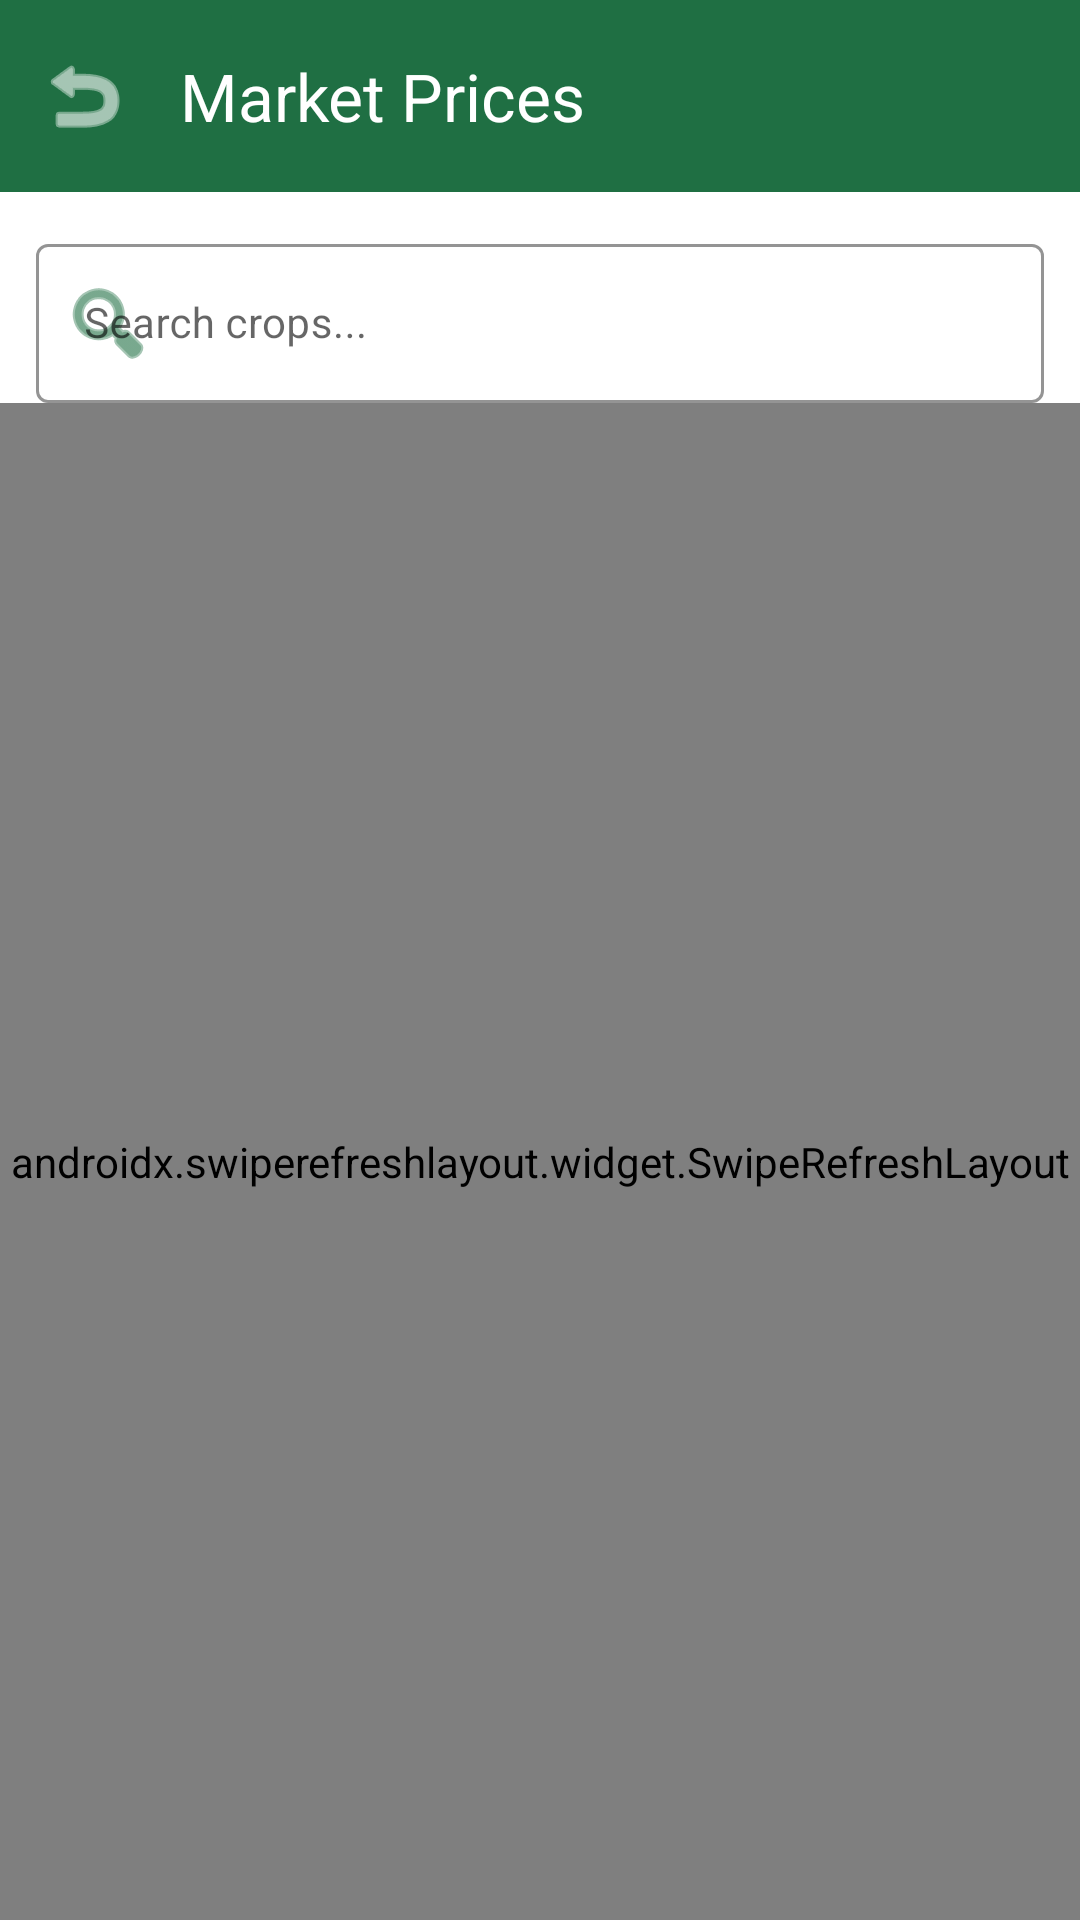

Layout XML and referenced resources for this Android screen:
<!-- AndroidManifest.xml: application theme Theme.AgrofastSolutions -->
<!-- res/layout/activity_market.xml -->
<?xml version="1.0" encoding="utf-8"?>
<LinearLayout xmlns:android="http://schemas.android.com/apk/res/android"
    xmlns:app="http://schemas.android.com/apk/res-auto"
    xmlns:tools="http://schemas.android.com/tools"
    android:layout_width="match_parent"
    android:layout_height="match_parent"
    android:orientation="vertical"
    android:background="?android:attr/colorBackground"
    tools:context=".MarketActivity">

    <com.google.android.material.appbar.MaterialToolbar
        android:id="@+id/toolbarMarket"
        android:layout_width="match_parent"
        android:layout_height="?attr/actionBarSize"
        android:background="?attr/colorPrimary"
        app:title="Market Prices"
        app:titleTextColor="?attr/colorOnPrimary"
        app:navigationIcon="@android:drawable/ic_menu_revert"
        app:navigationIconTint="?attr/colorOnPrimary" />

    
    <com.google.android.material.textfield.TextInputLayout
        android:id="@+id/searchTextInputLayout"
        style="@style/Widget.MaterialComponents.TextInputLayout.OutlinedBox"
        android:layout_width="match_parent"
        android:layout_height="wrap_content"
        android:layout_marginHorizontal="12dp"
        android:layout_marginTop="12dp"
        android:hint="Search crops..."
        app:boxStrokeColor="?attr/colorPrimary"
        app:boxStrokeWidth="1dp"
        app:hintTextColor="?attr/colorPrimary"
        app:startIconDrawable="@android:drawable/ic_menu_search"
        app:startIconTint="?attr/colorPrimary">

        <com.google.android.material.textfield.TextInputEditText
            android:id="@+id/etSearch"
            android:layout_width="match_parent"
            android:layout_height="wrap_content"
            android:inputType="text"
            android:textColor="?android:attr/textColorPrimary"
            android:textSize="14sp" />
    </com.google.android.material.textfield.TextInputLayout>

    <FrameLayout
        android:layout_width="match_parent"
        android:layout_height="0dp"
        android:layout_weight="1">

        <androidx.swiperefreshlayout.widget.SwipeRefreshLayout
            android:id="@+id/swipeRefreshLayout"
            android:layout_width="match_parent"
            android:layout_height="match_parent">

            <androidx.recyclerview.widget.RecyclerView
                android:id="@+id/recyclerView"
                android:layout_width="match_parent"
                android:layout_height="match_parent"
                android:padding="8dp"
                android:clipToPadding="false" />
        </androidx.swiperefreshlayout.widget.SwipeRefreshLayout>

        <ProgressBar
            android:id="@+id/progressMarket"
            android:layout_width="wrap_content"
            android:layout_height="wrap_content"
            android:layout_gravity="center"
            android:visibility="gone" />

        <TextView
            android:id="@+id/tvEmptyMarket"
            android:layout_width="wrap_content"
            android:layout_height="wrap_content"
            android:layout_gravity="center"
            android:text="No market prices found"
            android:textColor="?android:attr/textColorSecondary"
            android:textSize="15sp"
            android:gravity="center"
            android:visibility="gone" />
    </FrameLayout>

</LinearLayout>
<!-- resources referenced by this layout -->
<resources>
  <style name="Theme.AgrofastSolutions" parent="Base.Theme.AgrofastSolutions" />
  <style name="Base.Theme.AgrofastSolutions" parent="Theme.Material3.DayNight.NoActionBar">
  
          
          <item name="android:colorBackground">@color/agrofast_white</item>
          <item name="colorSurface">@color/agrofast_white</item>
          <item name="colorOnBackground">@color/agrofast_black</item>
          <item name="colorOnSurface">@color/agrofast_black</item>
  
          
          <item name="colorPrimary">@color/agrofast_green</item>
          <item name="colorOnPrimary">@color/agrofast_white</item>
          <item name="colorPrimaryContainer">@color/agrofast_green</item>
          <item name="colorOnPrimaryContainer">@color/agrofast_white</item>
          <item name="colorPrimaryVariant">@color/agrofast_green</item>
  
          <item name="colorSecondary">@color/agrofast_dark_green</item>
          <item name="colorOnSecondary">@color/agrofast_white</item>
  
          
          <item name="android:statusBarColor">@color/agrofast_dark_green</item>
          <item name="android:windowLightStatusBar">false</item>
  
          
          <item name="CardBackgroundColor">@color/agrofast_green</item>
          <item name="CardStrokeColor">@color/agrofast_green</item>
      </style>
  <color name="agrofast_white">#FFFFFF</color>
  <color name="agrofast_black">#000000</color>
  <color name="agrofast_green">#1F6F43</color>
  <color name="agrofast_dark_green">#1B4D3E</color>
</resources>
